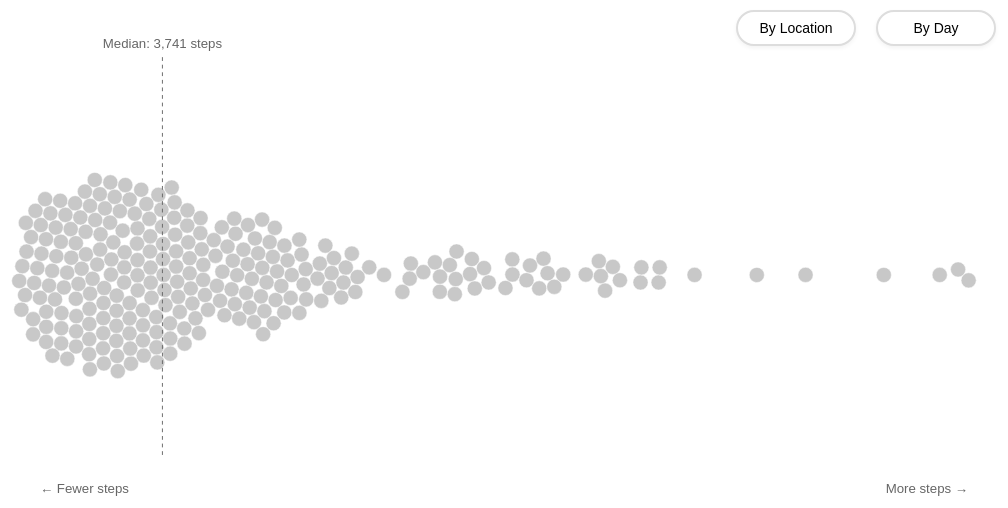
D3 v7 page, settled after 360 driven frames (6 s of simulated time); the page loaded 1 data file(s).


        // Star path function
        function starPath(size) {
            const points = 5;
            const innerRadius = size * 0.4;
            const outerRadius = size;
            let path = "";
            
            for (let i = 0; i < points * 2; i++) {
                const radius = i % 2 === 0 ? outerRadius : innerRadius;
                const angle = (Math.PI / points) * i;
                const x = radius * Math.sin(angle);
                const y = -radius * Math.cos(angle);
                path += (i === 0 ? "M" : "L") + `${x},${y}`;
            }
            path += "Z";
            return path;
        }

        // Get dimensions based on screen size
        function getDimensions() {
            const width = window.innerWidth <= 768 ? Math.min(window.innerWidth - 40, 700) : 1060;
            const height = window.innerWidth <= 480 ? 300 : 
                          window.innerWidth <= 768 ? 400 : 500;
            const margin = { 
                top: 20, 
                right: window.innerWidth <= 480 ? 20 : 40, 
                bottom: 60, 
                left: window.innerWidth <= 480 ? 20 : 40 
            };
            
            return { width, height, margin };
        }

        // Load and process the data
        d3.json('steps.json').then(function(jsonData) {
            const data = jsonData.steps;
            
            // Custom color mappings
            const locationColors = {
                "New York": "#4e79a7",
                "Pune": "#f28e2c",
                "Delhi": "#e15759",
                "Bombay": "#A020F0",
                "Bangalore": "#06402B",
                "Dharamshala": "#76b7b2",
                "Chicago": "#ffcc00",
                "Bangkok": "#af7aa1",
                "Washington DC": "#008080",
                "Philadelphia": "#A14D3A"
            };

            const dayTypeColors = {
                "Weekend": "#fc8d62",
                "Weekday": "#66c2a5",
                "Holiday": "#8da0cb",
                "On my birthday!": "#C11C84" 
            };

            // Get initial dimensions
            let { width, height, margin } = getDimensions();

            // Create SVG
            const svg = d3.select("#chart")
                .append("svg")
                .attr("width", "100%")
                .attr("height", "100%")
                .attr("viewBox", `0 0 ${width} ${height}`)
                .attr("preserveAspectRatio", "xMidYMid meet");

            // Create tooltip
            const tooltip = d3.select("body")
                .append("div")
                .attr("class", "tooltip");

            // Create scale for x-axis
            let xScale = d3.scaleLinear()
                .domain([0, d3.max(data, d => d.steps)])
                .range([margin.left, width - margin.right]);

            // Calculate median
            const median = d3.median(data, d => d.steps);
            
            // Function to run simulation
            function runSimulation() {
                // Run simulation once at startup to establish positions
                const simulation = d3.forceSimulation(data)
                    .force("x", d3.forceX(d => xScale(d.steps)).strength(1))
                    .force("y", d3.forceY(height / 2))
                    .force("collide", d3.forceCollide(window.innerWidth <= 480 ? 6 : 8))
                    .stop();
                
                // Run simulation to completion
                for (let i = 0; i < 300; i++) simulation.tick();
            }
            
            // Run initial simulation
            runSimulation();
            
            // Draw or update visualization
            function updateVis(filteredData, colorBy = null) {
                const dotSize = window.innerWidth <= 480 ? 6 : 8;
                const starSize = window.innerWidth <= 480 ? 9 : 12;
                
                // First, remove all existing elements
                svg.selectAll(".dot").remove();
                svg.selectAll(".star").remove();
                svg.selectAll(".median-line").remove();
                svg.selectAll(".axis-label").remove();
                
                if (colorBy === 'day') {
                    // When "By Day" is clicked, use stars for birthday entries
                    // Update regular dots
                    svg.selectAll(".dot")
                        .data(filteredData.filter(d => d.day_type !== "On my birthday!"))
                        .enter()
                        .append("circle")
                        .attr("class", "dot")
                        .attr("r", dotSize)
                        .attr("cx", d => d.x)
                        .attr("cy", d => d.y)
                        .style("fill", d => dayTypeColors[d.day_type] || "#B0B0B0")
                        .on("mouseover", showTooltip)
                        .on("mouseout", hideTooltip);
                    
                    // Add stars for birthday entries
                    svg.selectAll(".star")
                        .data(filteredData.filter(d => d.day_type === "On my birthday!"))
                        .enter()
                        .append("path")
                        .attr("class", "star")
                        .attr("d", starPath(starSize))
                        .attr("transform", d => `translate(${d.x},${d.y})`)
                        .style("fill", d => dayTypeColors[d.day_type] || "#B0B0B0")
                        .on("mouseover", showTooltip)
                        .on("mouseout", hideTooltip);
                } else {
                    // For all other views, use circles for everything
                    svg.selectAll(".dot")
                        .data(filteredData)
                        .enter()
                        .append("circle")
                        .attr("class", "dot")
                        .attr("r", dotSize)
                        .attr("cx", d => d.x)
                        .attr("cy", d => d.y)
                        .style("fill", d => colorBy === 'location' ? 
                            (locationColors[d.location] || "#B0B0B0") : "#B0B0B0")
                        .on("mouseover", showTooltip)
                        .on("mouseout", hideTooltip);
                }
                
                // Add median line and labels
                svg.append("line")
                    .attr("class", "median-line")
                    .attr("x1", xScale(median))
                    .attr("x2", xScale(median))
                    .attr("y1", margin.top)
                    .attr("y2", height - margin.bottom);

                svg.append("text")
                    .attr("class", "axis-label")
                    .attr("x", margin.left)
                    .attr("y", height - 20)
                    .attr("text-anchor", "start")
                    .text("← Fewer steps");

                svg.append("text")
                    .attr("class", "axis-label")
                    .attr("x", width - margin.right)
                    .attr("y", height - 20)
                    .attr("text-anchor", "end")
                    .text("More steps →");

                svg.append("text")
                    .attr("class", "axis-label")
                    .attr("x", xScale(median))
                    .attr("y", margin.top - 10)
                    .attr("text-anchor", "middle")
                    .text(`Median: ${median.toLocaleString()} steps`);
            }

            // Tooltip functions
            function showTooltip(event, d) {
                tooltip.transition()
                    .duration(200)
                    .style("opacity", .9);
                
                // Enhanced tooltip with better formatting
                tooltip.html(`
                    <div class="tooltip-title">${d.date}</div>
                    <div class="tooltip-value">
                        <span class="tooltip-label">Steps:</span>
                        <span class="tooltip-data">${d.steps.toLocaleString()}</span>
                    </div>
                    <div class="tooltip-value">
                        <span class="tooltip-label">Location:</span>
                        <span class="tooltip-data">${d.location}</span>
                    </div>
                `);
                
                // Get SVG's position relative to the viewport
                const svgRect = svg.node().getBoundingClientRect();
                const dotX = d.x * svgRect.width / width; // Scale dot position to actual SVG size
                const actualDotX = dotX + svgRect.left;
                
                // Calculate the distance from right edge
                const windowWidth = window.innerWidth;
                const fromRightEdge = windowWidth - actualDotX;
                
                // Position tooltip based on dot position on screen
                if (fromRightEdge < 250) {
                    // If too close to the right edge, position to the left
                    tooltip.style("left", "auto")
                           .style("right", (fromRightEdge + 30) + "px")
                           .style("top", (event.pageY - 10) + "px");
                } else {
                    // Standard positioning
                    tooltip.style("left", (actualDotX + 15) + "px")
                           .style("right", "auto")
                           .style("top", (event.pageY - 10) + "px");
                }
            }

            function hideTooltip() {
                tooltip.transition()
                    .duration(500)
                    .style("opacity", 0);
            }

            // Button event handlers
            d3.selectAll(".main-button").on("click", function() {
                const buttonText = d3.select(this).text();
                const isActive = d3.select(this).classed("active");
                
                // Reset all buttons and legends
                d3.selectAll(".main-button").classed("active", false);
                d3.selectAll(".legend").classed("show", false);
                
                // Toggle clicked button and its legend
                d3.select(this).classed("active", !isActive);
                if (buttonText === "By Location") {
                    d3.select("#location-legend").classed("show", !isActive);
                    updateVis(data, !isActive ? 'location' : null);
                } else {
                    d3.select("#day-legend").classed("show", !isActive);
                    updateVis(data, !isActive ? 'day' : null);
                }
            });

            // Create legends with our custom colors
            const locations = [...new Set(data.map(d => d.location))];
            locations.forEach(location => {
                const item = d3.select("#location-legend")
                    .append("div")
                    .attr("class", "legend-item");

                item.append("div")
                    .attr("class", "legend-color")
                    .style("background-color", locationColors[location] || "#B0B0B0");

                item.append("span")
                    .text(location);
            });

            const dayTypes = [...new Set(data.map(d => d.day_type))];
            dayTypes.forEach(dayType => {
                const item = d3.select("#day-legend")
                    .append("div")
                    .attr("class", "legend-item");

                item.append("div")
                    .attr("class", "legend-color")
                    .style("background-color", dayTypeColors[dayType] || "#B0B0B0");

                item.append("span")
                    .text(dayType);
            });

            // Handle window resize
            function handleResize() {
                const oldWidth = width;
                const oldHeight = height;
                
                // Get new dimensions
                const dimensions = getDimensions();
                width = dimensions.width;
                height = dimensions.height;
                margin = dimensions.margin;
                
                // Update scales
                xScale = d3.scaleLinear()
                    .domain([0, d3.max(data, d => d.steps)])
                    .range([margin.left, width - margin.right]);
                
                // Update SVG viewBox
                svg.attr("viewBox", `0 0 ${width} ${height}`);
                
                // If dimensions changed significantly, rerun simulation
                if (Math.abs(oldWidth - width) > 100 || Math.abs(oldHeight - height) > 100) {
                    runSimulation();
                }
                
                // Redraw the visualization
                const activeButton = d3.select(".main-button.active");
                if (activeButton.size()) {
                    const buttonText = activeButton.text();
                    if (buttonText === "By Location") {
                        updateVis(data, 'location');
                    } else if (buttonText === "By Day") {
                        updateVis(data, 'day');
                    }
                } else {
                    updateVis(data);
                }
            }
            
            // Add window resize event listener
            window.addEventListener('resize', handleResize);
            
            // Initial visualization
            updateVis(data);
        });
    

### data: steps.json
{
 "steps": [
  {
   "date": "February 01, 2025",
   "steps": 114,
   "day_type": "Weekend",
   "location": "Delhi",
   "colours_location": "#808080",
   "colours_day": "#FFC0CB",
   "printloc": 1
  },
  {
   "date": "August 29, 2024",
   "steps": 136,
   "day_type": "Weekday",
   "location": "Delhi",
   "colours_location": "#808080",
   "colours_day": "#0000FF",
   "printloc": 2
  },
  {
   "date": "August 16, 2024",
   "steps": 139,
   "day_type": "Weekday",
   "location": "Delhi",
   "colours_location": "#808080",
   "colours_day": "#0000FF",
   "printloc": 3
  },
  {
   "date": "September 22, 2024",
   "steps": 146,
   "day_type": "Weekend",
   "location": "Delhi",
   "colours_location": "#808080",
   "colours_day": "#FFC0CB",
   "printloc": 4
  },
  {
   "date": "November 30, 2024",
   "steps": 224,
   "day_type": "Weekend",
   "location": "Delhi",
   "colours_location": "#808080",
   "colours_day": "#FFC0CB",
   "printloc": 5
  },
  {
   "date": "September 02, 2024",
   "steps": 243,
   "day_type": "Weekday",
   "location": "Delhi",
   "colours_location": "#808080",
   "colours_day": "#0000FF",
   "printloc": 6
  },
  {
   "date": "August 14, 2024",
   "steps": 248,
   "day_type": "Weekday",
   "location": "Delhi",
   "colours_location": "#808080",
   "colours_day": "#0000FF",
   "printloc": 7
  },
  {
   "date": "September 16, 2024",
   "steps": 256,
   "day_type": "Weekday",
   "location": "Delhi",
   "colours_location": "#808080",
   "colours_day": "#0000FF",
   "printloc": 8
  },
  "... 253 more items"
 ]
}